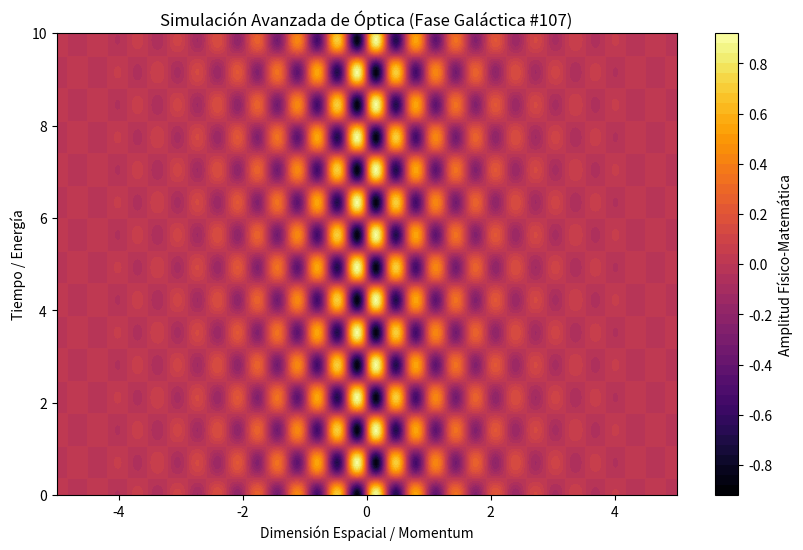

Here is the Python script that generated this plot:
%matplotlib inline
# Simulación Galáctica: Óptica - Variante 107
import numpy as np
import matplotlib.pyplot as plt

# Parámetros Físicos Aleatorios
param_1 = 9.766
param_2 = 4.462
param_3 = 0.764

t = np.linspace(0, 10, 500)
x = np.linspace(-5, 5, 500)
X, T = np.meshgrid(x, t)

# Ecuación Base (Avanzada)
Z = np.sin(X * param_1) * np.cos(T * param_2) * np.exp(-np.abs(X) * param_3)

plt.figure(figsize=(10, 6))
plt.contourf(X, T, Z, 50, cmap='inferno')
plt.colorbar(label='Amplitud Físico-Matemática')
plt.title(r'Simulación Avanzada de Óptica (Fase Galáctica #107)')
plt.xlabel('Dimensión Espacial / Momentum')
plt.ylabel('Tiempo / Energía')
plt.show()
